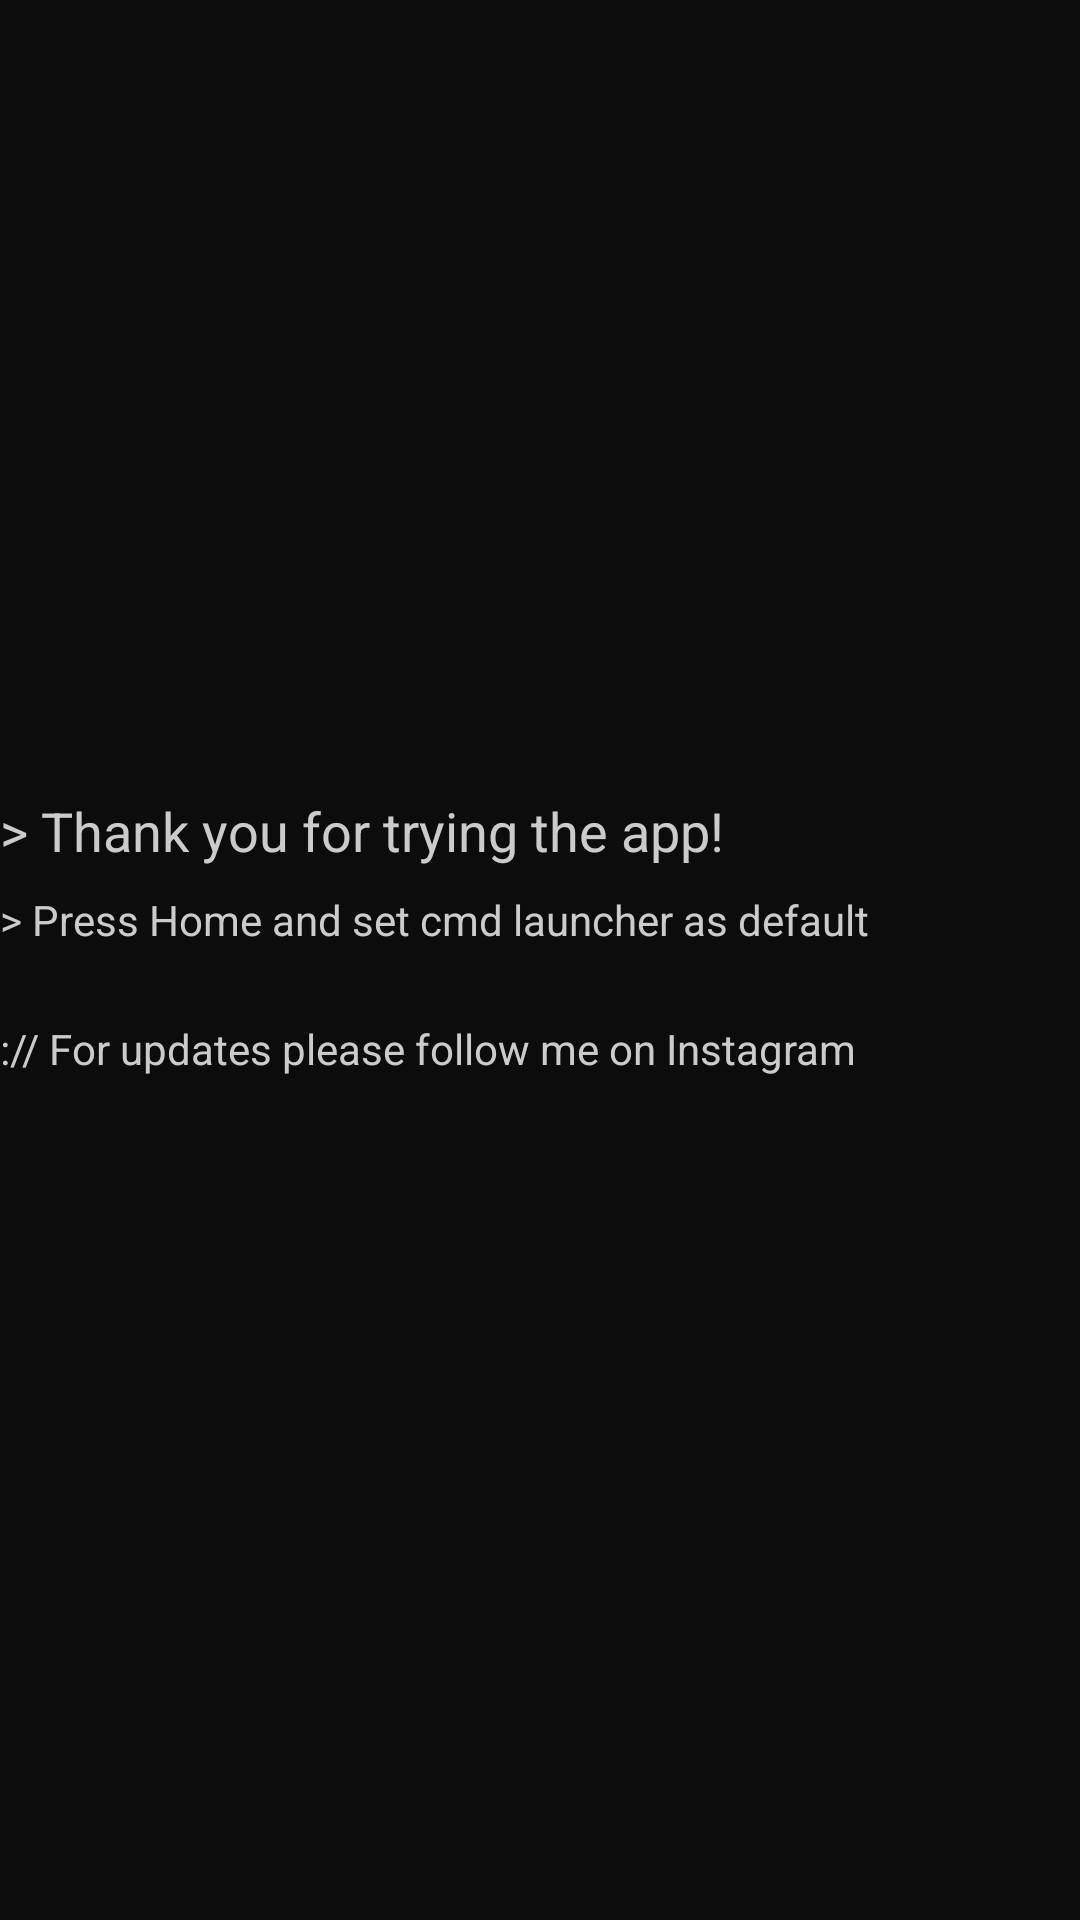

Layout XML and referenced resources for this Android screen:
<!-- AndroidManifest.xml: application theme Theme.CmdLauncher -->
<!-- res/layout/activity_main.xml -->
<?xml version="1.0" encoding="utf-8"?>
<LinearLayout
    xmlns:android="http://schemas.android.com/apk/res/android"
    xmlns:app="http://schemas.android.com/apk/res-auto"
    xmlns:tools="http://schemas.android.com/tools"
    android:layout_width="match_parent"
    android:layout_height="match_parent"
    tools:context=".MainActivity"
    android:layout_gravity="center"
    android:gravity="center_vertical"
    android:orientation="vertical">

    <TextView
        android:textAppearance="@style/TextAppearance.AppCompat.Medium"
        android:layout_width="wrap_content"
        android:layout_height="wrap_content"
        android:text="> Thank you for trying the app!"
        app:layout_constraintBottom_toBottomOf="parent"
        app:layout_constraintEnd_toEndOf="parent"
        app:layout_constraintStart_toStartOf="parent"
        app:layout_constraintTop_toTopOf="parent" />

    <TextView
        android:layout_marginVertical="8dp"
        android:textAlignment="center"
        android:textAppearance="@style/TextAppearance.AppCompat.Body2"
        android:layout_width="wrap_content"
        android:layout_height="wrap_content"
        android:text="> Press Home and set cmd launcher as default"
        app:layout_constraintBottom_toBottomOf="parent"
        app:layout_constraintEnd_toEndOf="parent"
        app:layout_constraintStart_toStartOf="parent"
        app:layout_constraintTop_toTopOf="parent" />

    <TextView
        android:id="@+id/insta_promo"
        android:layout_marginVertical="16dp"
        android:textAlignment="center"
        android:textAppearance="@style/TextAppearance.AppCompat.Body1"
        android:layout_width="wrap_content"
        android:layout_height="wrap_content"
        android:text=":// For updates please follow me on Instagram"
        app:layout_constraintBottom_toBottomOf="parent"
        app:layout_constraintEnd_toEndOf="parent"
        app:layout_constraintStart_toStartOf="parent"
        app:layout_constraintTop_toTopOf="parent" />

</LinearLayout>
<!-- resources referenced by this layout -->
<resources>
  <style name="Theme.CmdLauncher" parent="Base.Theme.CmdLauncher" />
  <style name="Base.Theme.CmdLauncher" parent="Theme.Material3.DayNight.NoActionBar">
          
          <item name="colorPrimary">@color/white</item>
          <item name="colorContainer">@color/black</item>
          <item name="android:colorBackground">@color/black</item>
          <item name="android:navigationBarColor">@color/black</item>
          <item name="android:windowLightNavigationBar">false</item>
          <item name="android:statusBarColor">@color/black</item>
          <item name="android:windowLightStatusBar">false</item>
          <item name="android:windowBackground">@color/black</item>
          <item name="fontFamily">@font/cascadia</item>
          <item name="android:textColor">@color/white</item>
      </style>
  <color name="white">#CBCBCB</color>
  <color name="black">#0C0C0C</color>
</resources>
